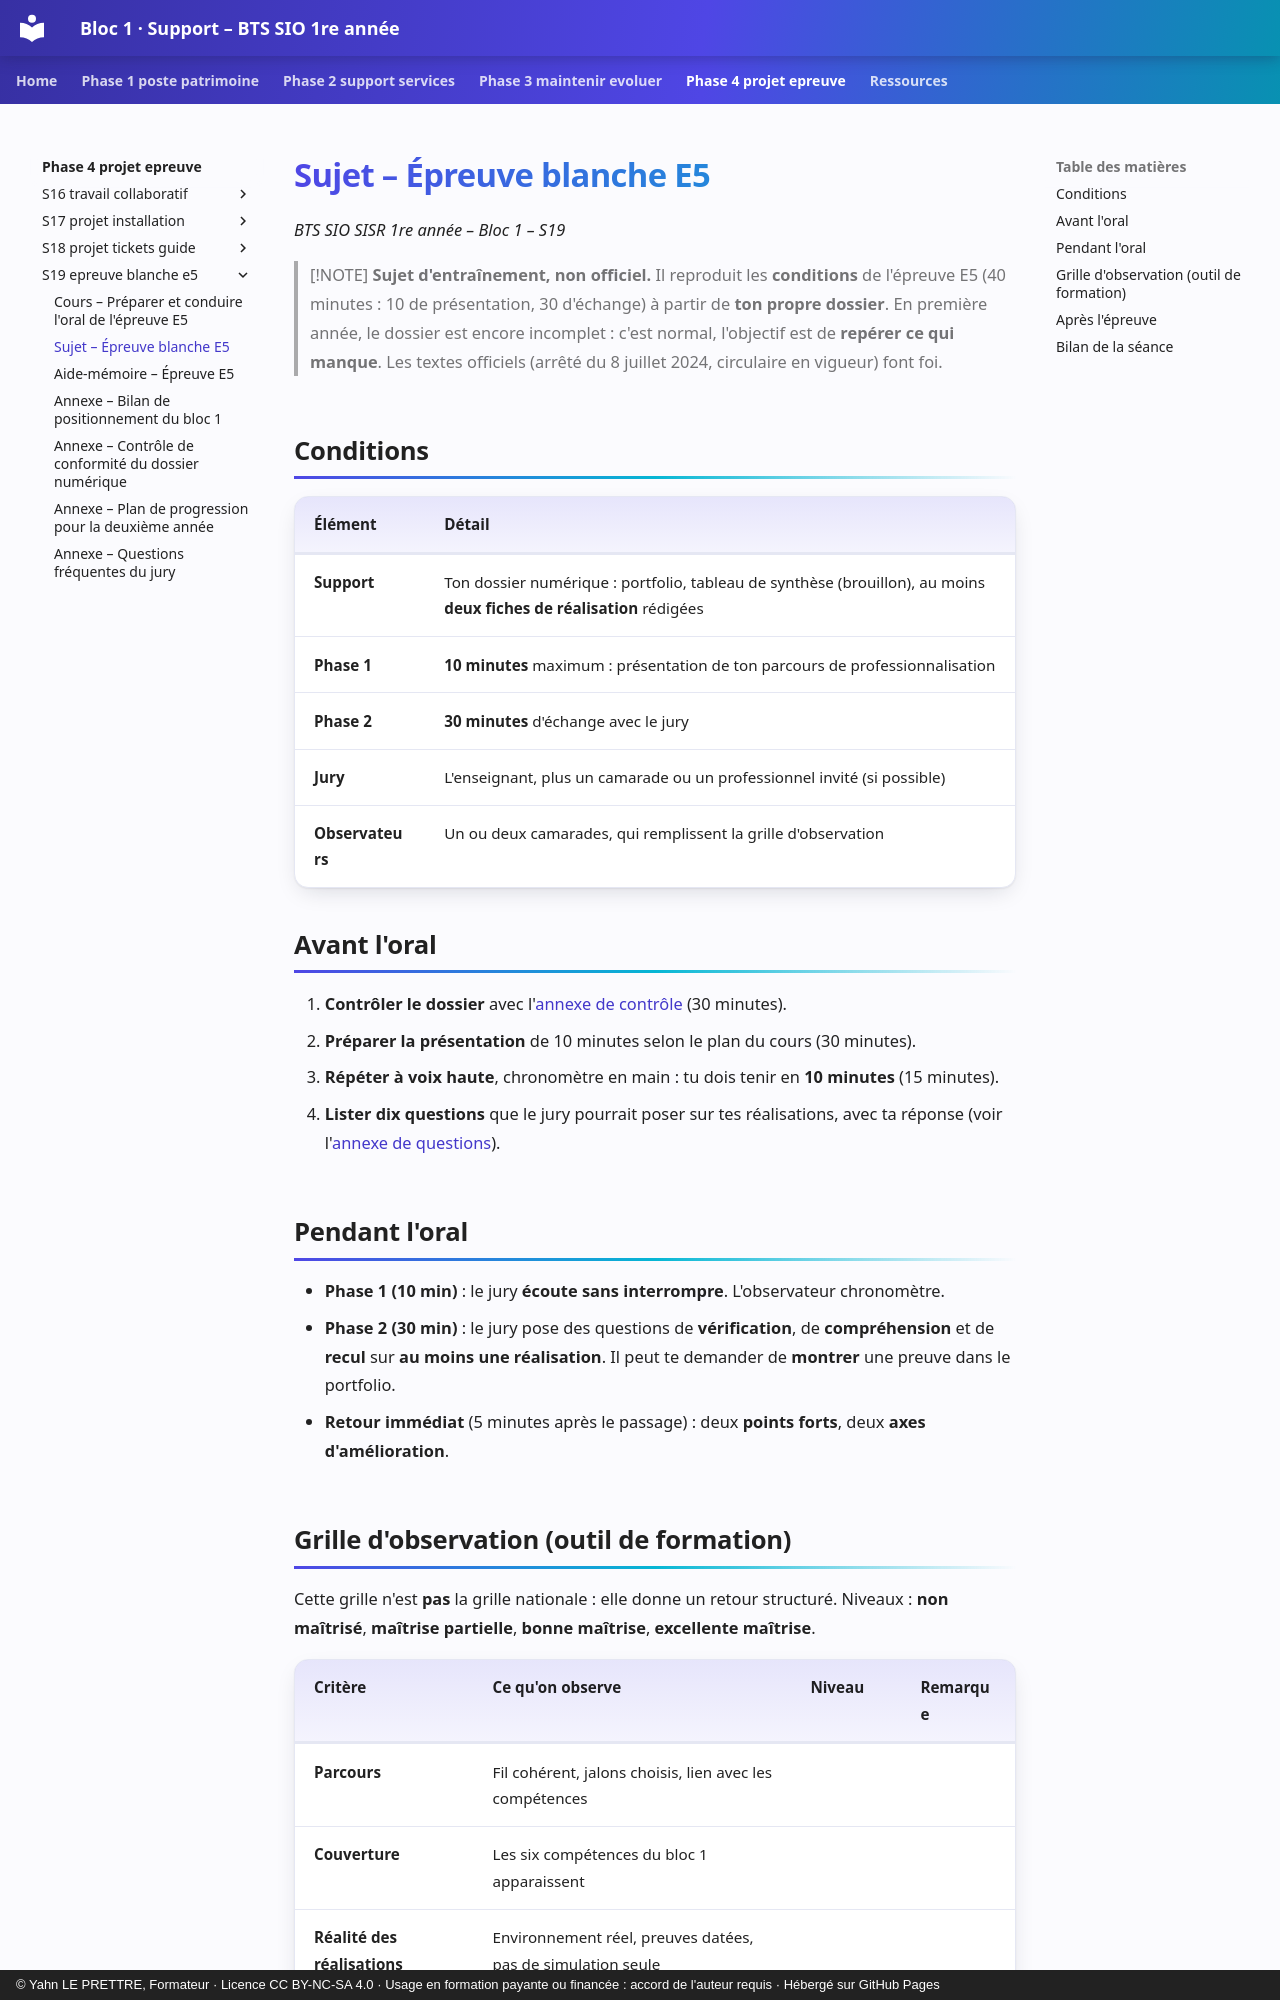

repository: YahnLP/bts1-sio-sisr-bloc1 · page: phase-4-projet-epreuve/S19-epreuve-blanche-e5/02-sujet/index.html · generator: mkdocs · copyright: © Yahn LE PRETTRE, Formateur · Licence CC BY-NC-SA 4.0 · Usage en formation payante ou financée : accord de l'auteur requis · Hébergé sur GitHub Pages

# Sujet – Épreuve blanche E5

*BTS SIO SISR 1re année – Bloc 1 – S19*

> [!NOTE]
> **Sujet d'entraînement, non officiel.** Il reproduit les **conditions** de l'épreuve E5 (40 minutes : 10 de présentation, 30 d'échange) à partir de **ton propre dossier**. En première année, le dossier est encore incomplet : c'est normal, l'objectif est de **repérer ce qui manque**. Les textes officiels (arrêté du 8 juillet 2024, circulaire en vigueur) font foi.

## Conditions

| Élément | Détail |
|---|---|
| **Support** | Ton dossier numérique : portfolio, tableau de synthèse (brouillon), au moins **deux fiches de réalisation** rédigées |
| **Phase 1** | **10 minutes** maximum : présentation de ton parcours de professionnalisation |
| **Phase 2** | **30 minutes** d'échange avec le jury |
| **Jury** | L'enseignant, plus un camarade ou un professionnel invité (si possible) |
| **Observateurs** | Un ou deux camarades, qui remplissent la grille d'observation |

## Avant l'oral

1. **Contrôler le dossier** avec l'[annexe de contrôle](annexe-controle-portfolio.md) (30 minutes).
2. **Préparer la présentation** de 10 minutes selon le plan du cours (30 minutes).
3. **Répéter à voix haute**, chronomètre en main : tu dois tenir en **10 minutes** (15 minutes).
4. **Lister dix questions** que le jury pourrait poser sur tes réalisations, avec ta réponse (voir l'[annexe de questions](annexe-questions-jury.md)).

## Pendant l'oral

- **Phase 1 (10 min)** : le jury **écoute sans interrompre**. L'observateur chronomètre.
- **Phase 2 (30 min)** : le jury pose des questions de **vérification**, de **compréhension** et de **recul** sur **au moins une réalisation**. Il peut te demander de **montrer** une preuve dans le portfolio.
- **Retour immédiat** (5 minutes après le passage) : deux **points forts**, deux **axes d'amélioration**.
